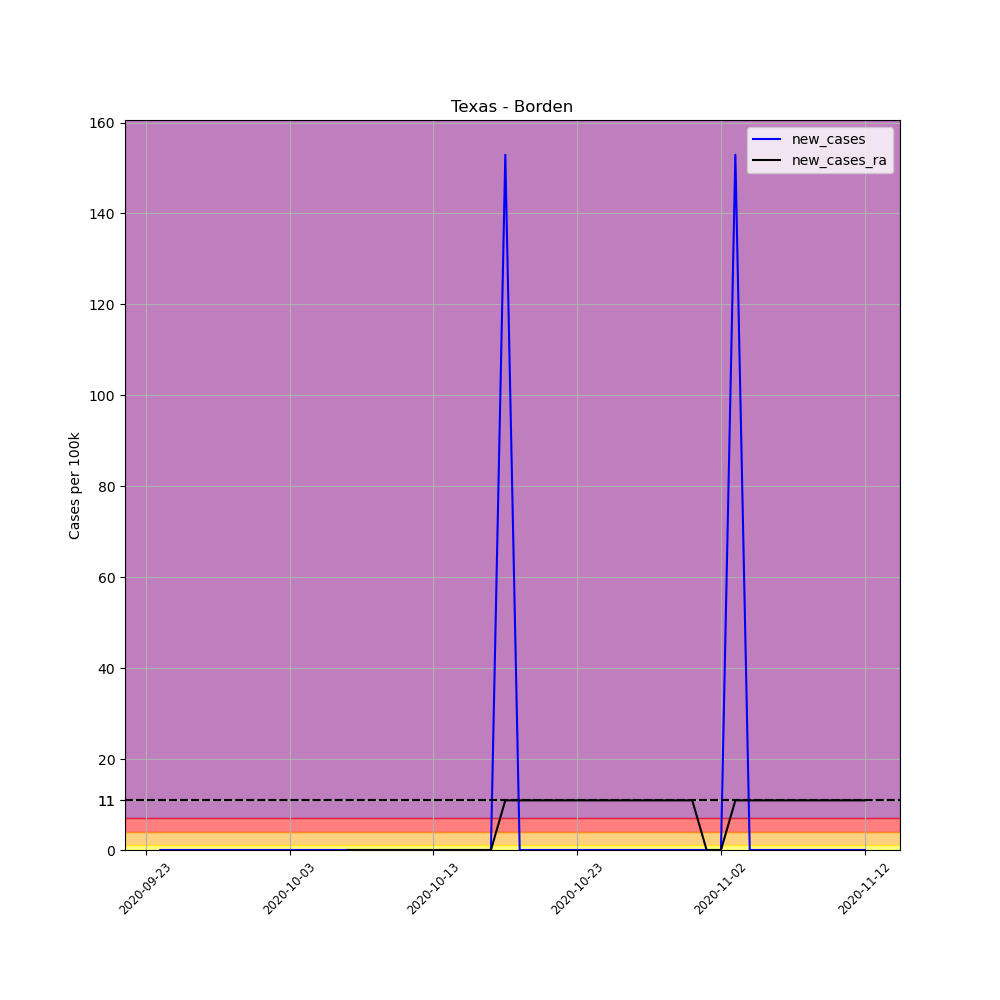

The file beside this chart, header and first rows:
, date, county, state, fips, cases, deaths, COUNTY, STNAME, CTYNAME, POPESTIMATE2019, per_100k, new_cases, new_cases_ra
702396, 2020-09-23, Borden, Texas, 48033, 1, 0, 33, Texas, Borden, 654, 152.9, , 
702397, 2020-09-24, Borden, Texas, 48033, 1, 0, 33, Texas, Borden, 654, 152.9, 0.0, 
702398, 2020-09-25, Borden, Texas, 48033, 1, 0, 33, Texas, Borden, 654, 152.9, 0.0, 
702399, 2020-09-26, Borden, Texas, 48033, 1, 0, 33, Texas, Borden, 654, 152.9, 0.0, 
702400, 2020-09-27, Borden, Texas, 48033, 1, 0, 33, Texas, Borden, 654, 152.9, 0.0, 
702401, 2020-09-28, Borden, Texas, 48033, 1, 0, 33, Texas, Borden, 654, 152.9, 0.0, 
702402, 2020-09-29, Borden, Texas, 48033, 1, 0, 33, Texas, Borden, 654, 152.9, 0.0, 
702403, 2020-09-30, Borden, Texas, 48033, 1, 0, 33, Texas, Borden, 654, 152.9, 0.0, 
702404, 2020-10-01, Borden, Texas, 48033, 1, 0, 33, Texas, Borden, 654, 152.9, 0.0, 
702405, 2020-10-02, Borden, Texas, 48033, 1, 0, 33, Texas, Borden, 654, 152.9, 0.0, 
702406, 2020-10-03, Borden, Texas, 48033, 1, 0, 33, Texas, Borden, 654, 152.9, 0.0, 
702407, 2020-10-04, Borden, Texas, 48033, 1, 0, 33, Texas, Borden, 654, 152.9, 0.0, 
702408, 2020-10-05, Borden, Texas, 48033, 1, 0, 33, Texas, Borden, 654, 152.9, 0.0, 
702409, 2020-10-06, Borden, Texas, 48033, 1, 0, 33, Texas, Borden, 654, 152.9, 0.0, 
702410, 2020-10-07, Borden, Texas, 48033, 1, 0, 33, Texas, Borden, 654, 152.9, 0.0, 0.0
702411, 2020-10-08, Borden, Texas, 48033, 1, 0, 33, Texas, Borden, 654, 152.9, 0.0, 0.0
702412, 2020-10-09, Borden, Texas, 48033, 1, 0, 33, Texas, Borden, 654, 152.9, 0.0, 0.0
702413, 2020-10-10, Borden, Texas, 48033, 1, 0, 33, Texas, Borden, 654, 152.9, 0.0, 0.0
702414, 2020-10-11, Borden, Texas, 48033, 1, 0, 33, Texas, Borden, 654, 152.9, 0.0, 0.0
702415, 2020-10-12, Borden, Texas, 48033, 1, 0, 33, Texas, Borden, 654, 152.9, 0.0, 0.0
702416, 2020-10-13, Borden, Texas, 48033, 1, 0, 33, Texas, Borden, 654, 152.9, 0.0, 0.0
702417, 2020-10-14, Borden, Texas, 48033, 1, 0, 33, Texas, Borden, 654, 152.9, 0.0, 0.0
702418, 2020-10-15, Borden, Texas, 48033, 1, 0, 33, Texas, Borden, 654, 152.9, 0.0, 0.0
702419, 2020-10-16, Borden, Texas, 48033, 1, 0, 33, Texas, Borden, 654, 152.9, 0.0, 0.0
702420, 2020-10-17, Borden, Texas, 48033, 1, 0, 33, Texas, Borden, 654, 152.9, 0.0, 0.0
702421, 2020-10-18, Borden, Texas, 48033, 2, 0, 33, Texas, Borden, 654, 305.8, 152.9, 10.92
702422, 2020-10-19, Borden, Texas, 48033, 2, 0, 33, Texas, Borden, 654, 305.8, 0.0, 10.92
702423, 2020-10-20, Borden, Texas, 48033, 2, 0, 33, Texas, Borden, 654, 305.8, 0.0, 10.92
702424, 2020-10-21, Borden, Texas, 48033, 2, 0, 33, Texas, Borden, 654, 305.8, 0.0, 10.92
702425, 2020-10-22, Borden, Texas, 48033, 2, 0, 33, Texas, Borden, 654, 305.8, 0.0, 10.92
702426, 2020-10-23, Borden, Texas, 48033, 2, 0, 33, Texas, Borden, 654, 305.8, 0.0, 10.92
702427, 2020-10-24, Borden, Texas, 48033, 2, 0, 33, Texas, Borden, 654, 305.8, 0.0, 10.92
702428, 2020-10-25, Borden, Texas, 48033, 2, 0, 33, Texas, Borden, 654, 305.8, 0.0, 10.92
702429, 2020-10-26, Borden, Texas, 48033, 2, 0, 33, Texas, Borden, 654, 305.8, 0.0, 10.92
702430, 2020-10-27, Borden, Texas, 48033, 2, 0, 33, Texas, Borden, 654, 305.8, 0.0, 10.92
702431, 2020-10-28, Borden, Texas, 48033, 2, 0, 33, Texas, Borden, 654, 305.8, 0.0, 10.92
702432, 2020-10-29, Borden, Texas, 48033, 2, 0, 33, Texas, Borden, 654, 305.8, 0.0, 10.92
702433, 2020-10-30, Borden, Texas, 48033, 2, 0, 33, Texas, Borden, 654, 305.8, 0.0, 10.92
702434, 2020-10-31, Borden, Texas, 48033, 2, 0, 33, Texas, Borden, 654, 305.8, 0.0, 10.92
702435, 2020-11-01, Borden, Texas, 48033, 2, 0, 33, Texas, Borden, 654, 305.8, 0.0, 0.0
702436, 2020-11-02, Borden, Texas, 48033, 2, 0, 33, Texas, Borden, 654, 305.8, 0.0, 0.0
702437, 2020-11-03, Borden, Texas, 48033, 3, 0, 33, Texas, Borden, 654, 458.7, 152.9, 10.92
702438, 2020-11-04, Borden, Texas, 48033, 3, 0, 33, Texas, Borden, 654, 458.7, 0.0, 10.92
702439, 2020-11-05, Borden, Texas, 48033, 3, 0, 33, Texas, Borden, 654, 458.7, 0.0, 10.92
702440, 2020-11-06, Borden, Texas, 48033, 3, 0, 33, Texas, Borden, 654, 458.7, 0.0, 10.92
702441, 2020-11-07, Borden, Texas, 48033, 3, 0, 33, Texas, Borden, 654, 458.7, 0.0, 10.92
702442, 2020-11-08, Borden, Texas, 48033, 3, 0, 33, Texas, Borden, 654, 458.7, 0.0, 10.92
702443, 2020-11-09, Borden, Texas, 48033, 3, 0, 33, Texas, Borden, 654, 458.7, 0.0, 10.92
702444, 2020-11-10, Borden, Texas, 48033, 3, 0, 33, Texas, Borden, 654, 458.7, 0.0, 10.92
702445, 2020-11-11, Borden, Texas, 48033, 3, 0, 33, Texas, Borden, 654, 458.7, 0.0, 10.92
702446, 2020-11-12, Borden, Texas, 48033, 3, 0, 33, Texas, Borden, 654, 458.7, 0.0, 10.92
